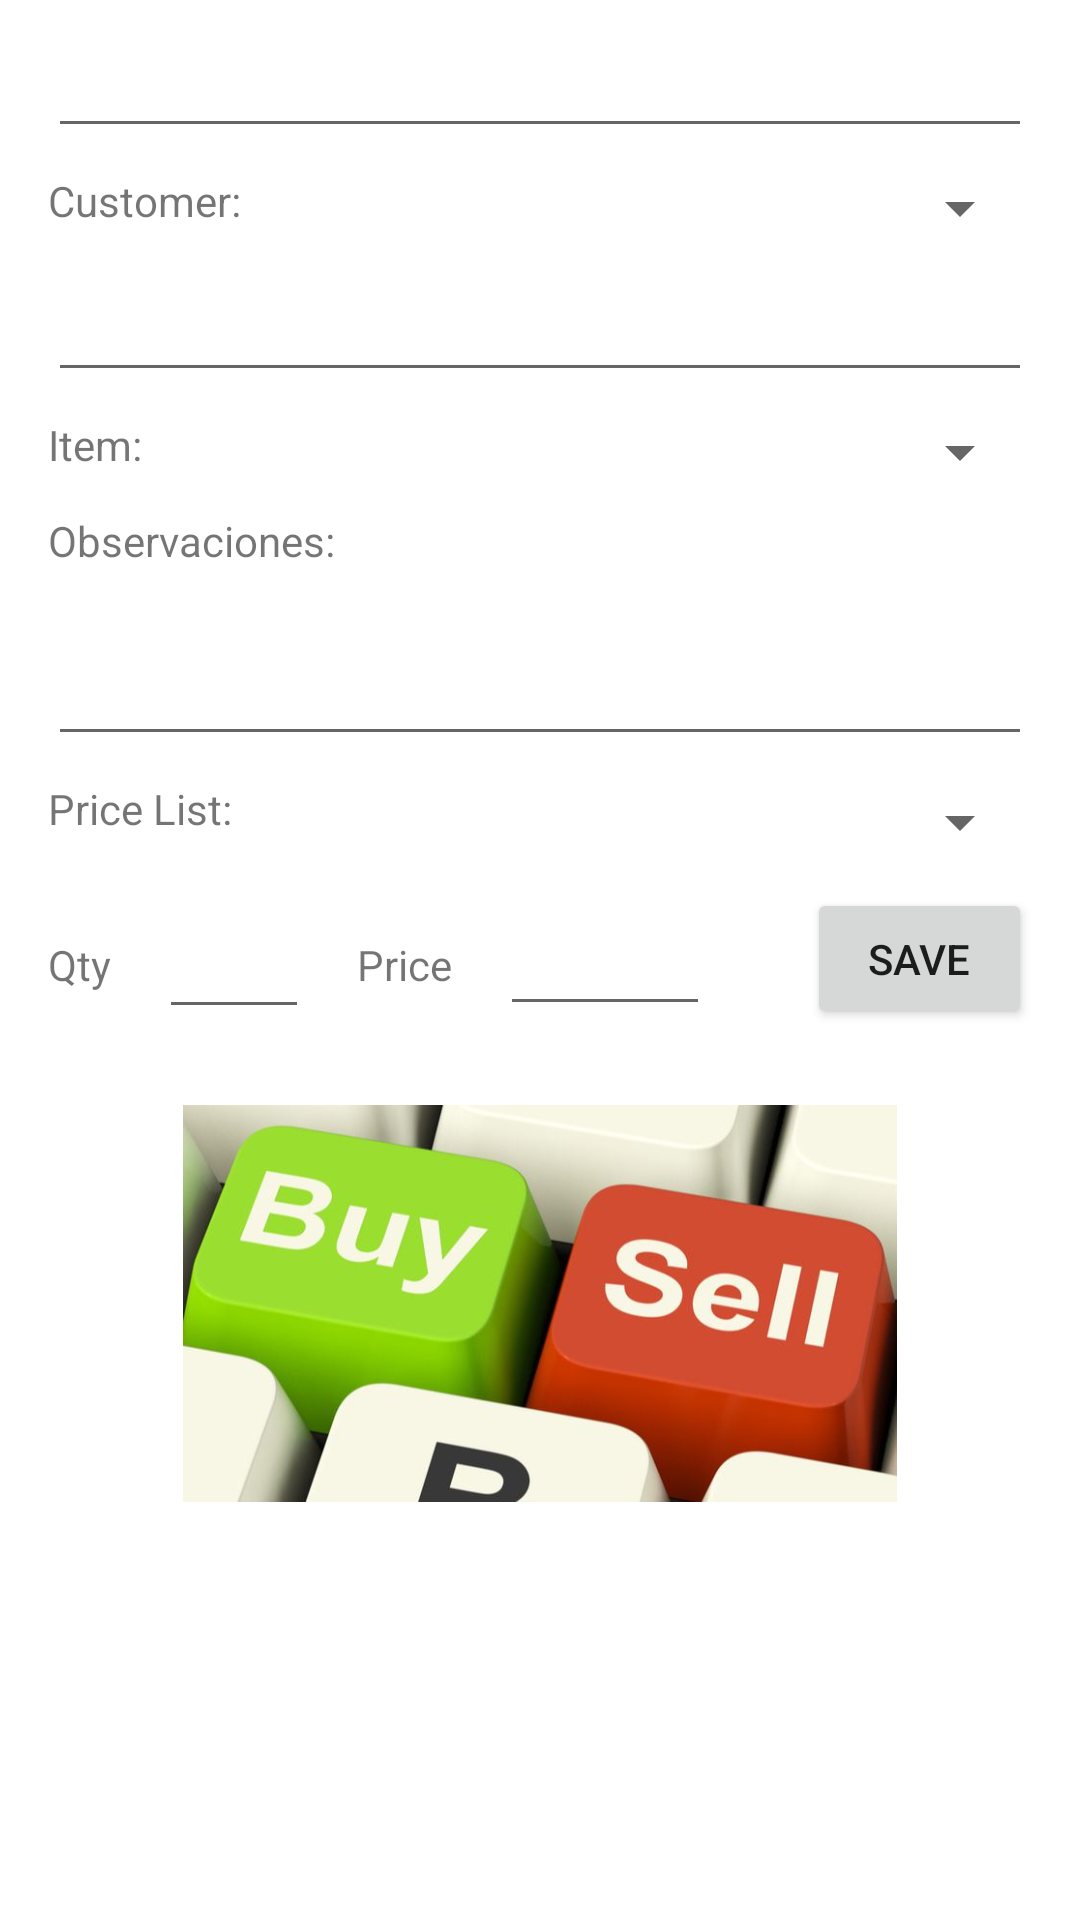

Produce the Android XML layout that renders to this screen, including the resource entries it uses.
<!-- AndroidManifest.xml: application theme Theme.ValueInvesting -->
<!-- res/layout/fragment_sale.xml -->
<?xml version="1.0" encoding="utf-8"?>
<androidx.constraintlayout.widget.ConstraintLayout
    xmlns:android="http://schemas.android.com/apk/res/android"
    xmlns:app="http://schemas.android.com/apk/res-auto"
    xmlns:tools="http://schemas.android.com/tools"
    android:layout_width="match_parent"
    android:layout_height="match_parent">


    <TextView
        android:id="@+id/lblItem2"
        android:layout_width="wrap_content"
        android:layout_height="wrap_content"
        android:layout_marginStart="16dp"
        android:layout_marginTop="8dp"
        android:text="Price List:"
        app:layout_constraintStart_toStartOf="parent"
        app:layout_constraintTop_toBottomOf="@+id/txtObservationsSale" />

    <EditText
        android:id="@+id/txtObservationsSale"
        android:layout_width="0dp"
        android:layout_height="wrap_content"
        android:layout_marginStart="16dp"
        android:layout_marginEnd="16dp"
        android:ems="10"
        android:gravity="start|top"
        android:inputType="textMultiLine"
        android:lines="2"
        app:layout_constraintEnd_toEndOf="parent"
        app:layout_constraintHorizontal_bias="0.0"
        app:layout_constraintStart_toStartOf="parent"
        app:layout_constraintTop_toBottomOf="@+id/lblObservacionesSale" />

    <TextView
        android:id="@+id/lblObservacionesSale"
        android:layout_width="wrap_content"
        android:layout_height="wrap_content"
        android:layout_marginStart="16dp"
        android:layout_marginTop="8dp"
        android:text="Observaciones:"
        app:layout_constraintStart_toStartOf="parent"
        app:layout_constraintTop_toBottomOf="@+id/spinnerItemsSale10" />

    <EditText
        android:id="@+id/txtPriceSale"
        android:layout_width="70dp"
        android:layout_height="46dp"
        android:layout_marginStart="16dp"
        android:layout_marginTop="8dp"
        android:ems="10"
        android:inputType="numberDecimal"
        app:layout_constraintStart_toEndOf="@+id/lblPrice2"
        app:layout_constraintTop_toBottomOf="@+id/spinnerPriceListsSale10" />

    <TextView
        android:id="@+id/lblPrice2"
        android:layout_width="wrap_content"
        android:layout_height="wrap_content"
        android:layout_marginStart="16dp"
        android:layout_marginTop="24dp"
        android:text="Price"
        app:layout_constraintStart_toEndOf="@+id/txtQtySale"
        app:layout_constraintTop_toBottomOf="@+id/spinnerPriceListsSale10" />

    <EditText
        android:id="@+id/txtQtySale"
        android:layout_width="50dp"
        android:layout_height="47dp"
        android:layout_marginStart="16dp"
        android:layout_marginTop="8dp"
        android:ems="10"
        android:inputType="number"
        app:layout_constraintStart_toEndOf="@+id/textView3"
        app:layout_constraintTop_toBottomOf="@+id/spinnerPriceListsSale10" />

    <TextView
        android:id="@+id/textView3"
        android:layout_width="wrap_content"
        android:layout_height="wrap_content"
        android:layout_marginStart="16dp"
        android:layout_marginTop="24dp"
        android:text="Qty"
        app:layout_constraintStart_toStartOf="parent"
        app:layout_constraintTop_toBottomOf="@+id/spinnerPriceListsSale10" />

    <Button
        android:id="@+id/btnSaveSale"
        android:layout_width="75dp"
        android:layout_height="47dp"
        android:layout_marginTop="8dp"
        android:layout_marginEnd="16dp"
        android:text="Save"
        app:layout_constraintEnd_toEndOf="parent"
        app:layout_constraintTop_toBottomOf="@+id/spinnerPriceListsSale10" />

    <ImageView
        android:id="@+id/imageViewItemSale"
        android:layout_width="238dp"
        android:layout_height="167dp"
        android:layout_marginTop="8dp"
        app:layout_constraintEnd_toEndOf="parent"
        app:layout_constraintStart_toStartOf="parent"
        app:layout_constraintTop_toBottomOf="@+id/btnSaveSale"
        app:srcCompat="@drawable/buysell" />

    <TextView
        android:id="@+id/lblItem"
        android:layout_width="wrap_content"
        android:layout_height="wrap_content"
        android:layout_marginStart="16dp"
        android:layout_marginTop="8dp"
        android:text="Item:"
        app:layout_constraintStart_toStartOf="parent"
        app:layout_constraintTop_toBottomOf="@+id/autoCompleteSoldItems" />

    <Spinner
        android:id="@+id/spinnerCustomers"
        android:layout_width="0dp"
        android:layout_height="wrap_content"
        android:layout_marginStart="16dp"
        android:layout_marginTop="8dp"
        android:layout_marginEnd="16dp"
        app:layout_constraintEnd_toEndOf="parent"
        app:layout_constraintStart_toEndOf="@+id/lblCustomer"
        app:layout_constraintTop_toBottomOf="@+id/autoCompleteCustomers" />

    <Spinner
        android:id="@+id/spinnerItemsSale10"
        android:layout_width="0dp"
        android:layout_height="wrap_content"
        android:layout_marginStart="16dp"
        android:layout_marginTop="8dp"
        android:layout_marginEnd="16dp"
        app:layout_constraintEnd_toEndOf="parent"
        app:layout_constraintStart_toEndOf="@+id/lblItem"
        app:layout_constraintTop_toBottomOf="@+id/autoCompleteSoldItems"
        tools:ignore="MissingConstraints" />

    <AutoCompleteTextView
        android:id="@+id/autoCompleteCustomers"
        android:layout_width="0dp"
        android:layout_height="wrap_content"
        android:layout_marginStart="16dp"
        android:layout_marginTop="8dp"
        android:layout_marginEnd="16dp"
        app:layout_constraintEnd_toEndOf="parent"
        app:layout_constraintStart_toStartOf="parent"
        app:layout_constraintTop_toTopOf="parent" />

    <AutoCompleteTextView
        android:id="@+id/autoCompleteSoldItems"
        android:layout_width="0dp"
        android:layout_height="wrap_content"
        android:layout_marginStart="16dp"
        android:layout_marginTop="8dp"
        android:layout_marginEnd="16dp"
        app:layout_constraintEnd_toEndOf="parent"
        app:layout_constraintStart_toStartOf="parent"
        app:layout_constraintTop_toBottomOf="@+id/spinnerCustomers" />

    <TextView
        android:id="@+id/lblCustomer"
        android:layout_width="wrap_content"
        android:layout_height="wrap_content"
        android:layout_marginStart="16dp"
        android:layout_marginTop="8dp"
        android:text="Customer:"
        app:layout_constraintStart_toStartOf="parent"
        app:layout_constraintTop_toBottomOf="@+id/autoCompleteCustomers" />

    <Spinner
        android:id="@+id/spinnerPriceListsSale10"
        android:layout_width="0dp"
        android:layout_height="28dp"
        android:layout_marginStart="16dp"
        android:layout_marginTop="8dp"
        android:layout_marginEnd="16dp"
        app:layout_constraintEnd_toEndOf="parent"
        app:layout_constraintStart_toEndOf="@+id/lblItem2"
        app:layout_constraintTop_toBottomOf="@+id/txtObservationsSale"
        tools:ignore="MissingConstraints" />

</androidx.constraintlayout.widget.ConstraintLayout>
<!-- resources referenced by this layout -->
<resources>
  <!-- drawable buysell: jpg bitmap (drawable, 26747 bytes) -->
  <style name="Theme.ValueInvesting" parent="Theme.MaterialComponents.DayNight.NoActionBar">
          
          <item name="colorPrimary">@color/purple_500</item>
          <item name="colorPrimaryVariant">@color/purple_700</item>
          <item name="colorOnPrimary">@color/white</item>
          
          <item name="colorSecondary">@color/teal_200</item>
          <item name="colorSecondaryVariant">@color/teal_700</item>
          <item name="colorOnSecondary">@color/black</item>
          
          <item name="android:statusBarColor">@android:color/transparent</item>
          
      </style>
  <color name="purple_500">#5DCCED</color>
  <color name="purple_700">#ABDBF1</color>
  <color name="white">#FFFFFFFF</color>
  <color name="teal_200">#FF03DAC5</color>
  <color name="teal_700">#FF018786</color>
  <color name="black">#FF000000</color>
</resources>
